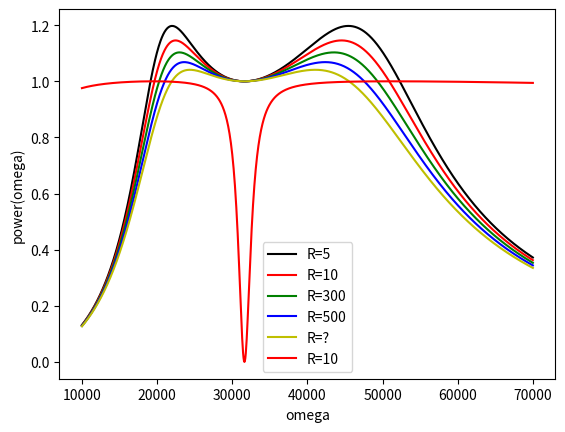

Reproduce this figure in Python.
from matplotlib.pyplot import plot, show, xlabel, ylabel, legend
from numpy import linspace, arctan, pi, sqrt


def gain(omega, R):
    L = 1e-3
    C = 1e-6
    return abs(C*L*omega**2/(-C**2*L**2*omega**4 + 1j*C**2*L*omega**3*R + 3.0*C*L*omega**2 - 1j*C*omega*R - 1.0))


def pshift(omega, R):
    holder = []
    L = 1e-3
    C = 1e-6
    for w in omega:
        if 1/(w*L) < w*C:
            holder.append(-arctan(sqrt(-R/(w*L) + R*w*C)))
        else:
            holder.append(arctan(sqrt(R / (w * L) - R * w * C)))
    return holder


def power(omega, r):
    l = 1e-3
    c = 1e-6
    I = 1j
    return abs(-I*c*omega*(c*l*omega**2 - 1.0)/(c*omega*(c*l**2*omega**3 - I*c*l*omega**2*r - 3.0*l*omega + I*r) + 1.0))**2*0.5*r



omega = linspace(10000, 70000, 1000)
plot(omega, gain(omega, 30), 'k-', label='R=5')
plot(omega, gain(omega, 32), 'r-', label='R=10')
plot(omega, gain(omega, 34), 'g-', label='R=300')
plot(omega, gain(omega, 36), 'b-', label='R=500')
plot(omega, gain(omega, 38), 'y-', label='R=?')
xlabel('omega')
ylabel('Vo/Vi')
legend()
show()

plot(omega, power(omega, 500)*2*500, 'r-', label='R=10')
xlabel('omega')
ylabel('power(omega)')
legend()
show()
